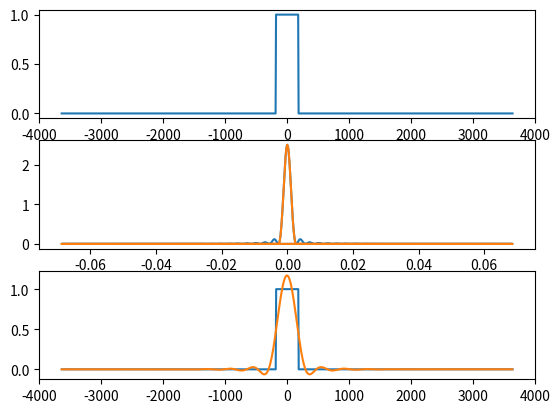

Python code for this plot:
import numpy as np
import matplotlib.pyplot as plt

wl = 550e-6 # mm

def slit(x, x0, w):
    return np.where(np.abs(x-x0) < w / 2, 1, 0)

def fft_on_grid(x, y, inverse=False):
    domain = np.max(x) - np.min(x)
    dx = domain/len(x)
    if inverse:
        fft_y = np.fft.ifft(y, norm="ortho")
    else:
        fft_y = np.fft.fft(y, norm="ortho")
    k = np.fft.fftfreq(len(x), d=dx)
    if inverse:
        k = np.fft.ifftshift(k)
    return k, fft_y

def filter_for_k_larger_cut(k, cut):
    slope = (np.max(k) - np.min(k)) / (len(k))
    filter = 1 - 1 / (1 + np.exp(-(k - cut) / slope)) - 1 / (1 + np.exp(-(-k - cut) / slope))
    return filter


x = np.linspace(-2, 2, 1000) / wl
w = 0.2

single_slit = slit(x * wl, 0, .2)
double_slit = slit(x * wl, 0, .2)

obj = single_slit
k, fft = fft_on_grid(x, obj)

filter = filter_for_k_larger_cut(k, cut=0.0027)
# filter = filter_for_k_larger_cut(k, cut=0.0027 * 2)
cut_x, img = fft_on_grid(k, filter * fft, inverse=True)

fig, ax = plt.subplots(3)
ax[0].plot(x, obj)
ax[1].plot(k, np.square(np.abs(fft)))
ax[1].plot(k, np.square(np.abs(fft * filter)))
ax[2].plot(x, obj)
ax[2].plot(cut_x, img)
# ax[2].set_xlim(-2, 2)
plt.show()
